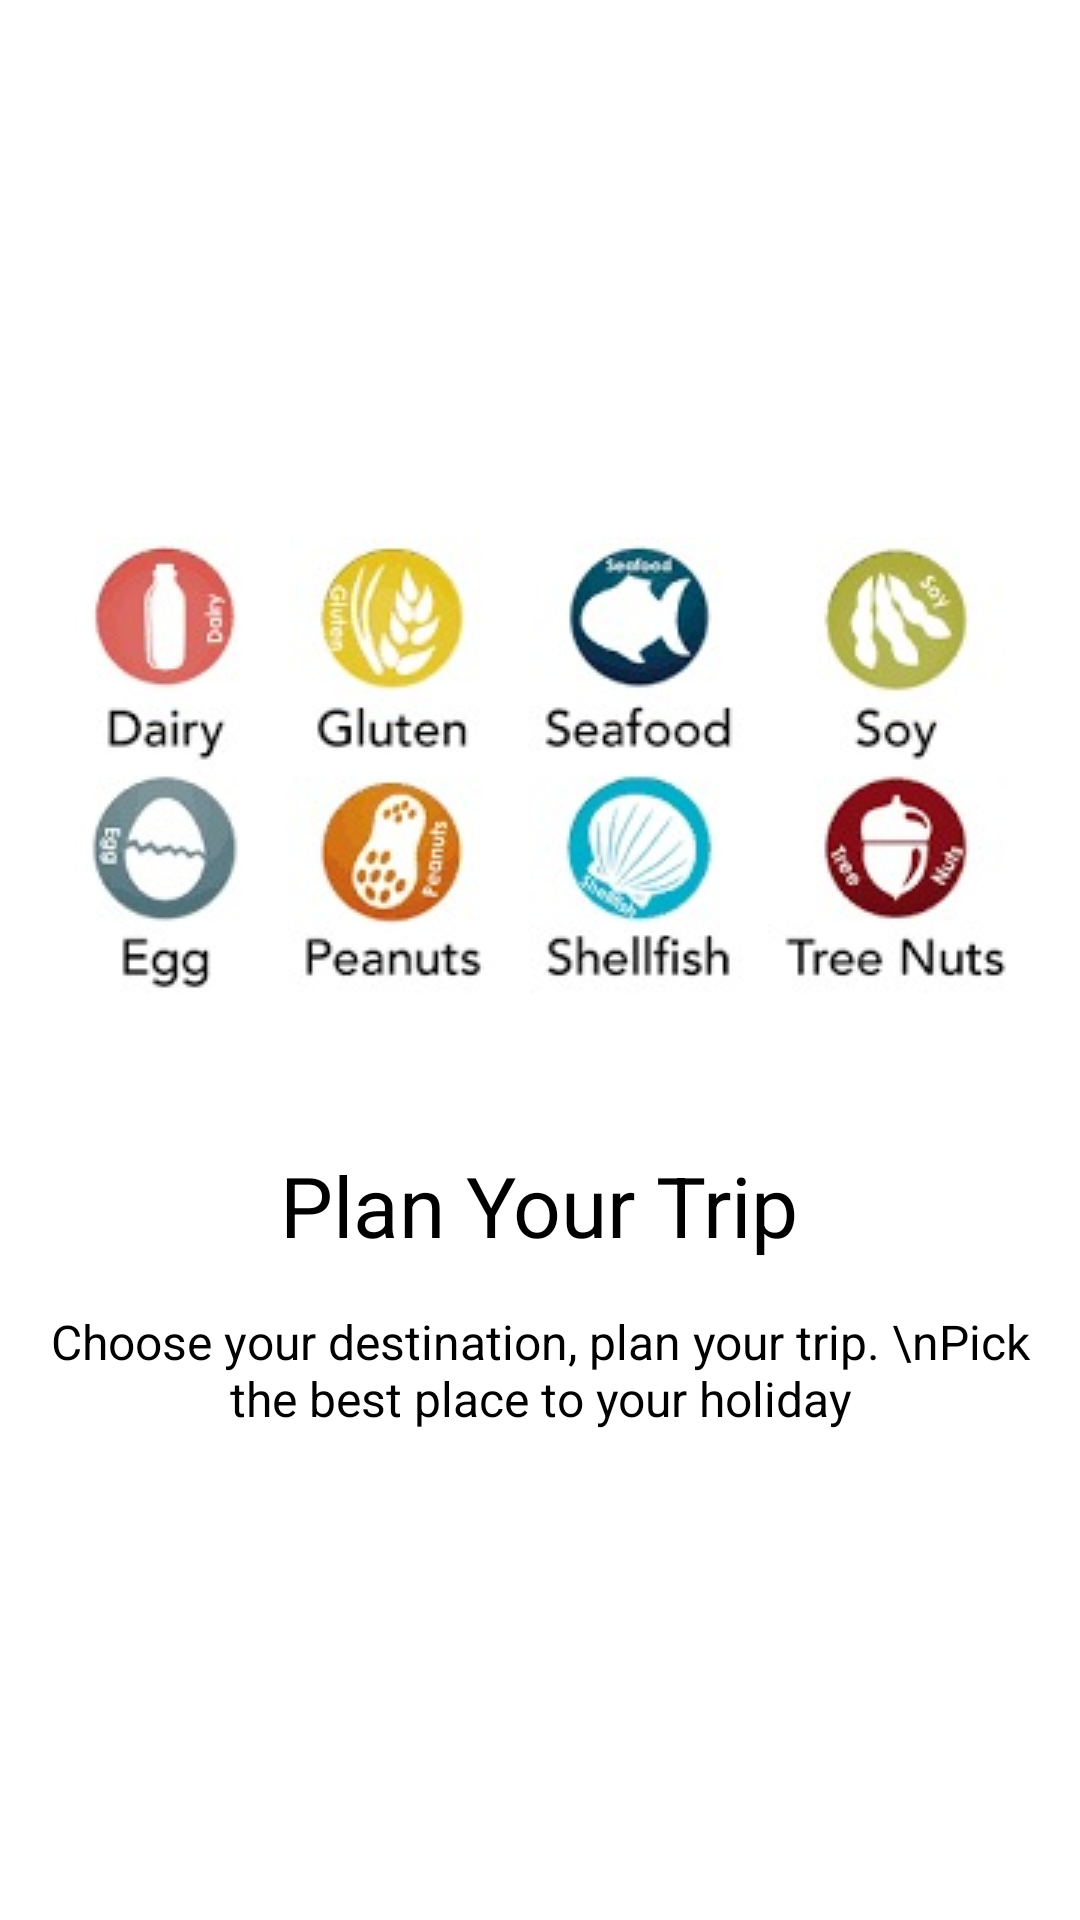

This screen was rendered from an Android layout file. Write that file and the resources it references.
<!-- AndroidManifest.xml: application theme Theme.Workit -->
<!-- res/layout/layout_screen.xml -->
<?xml version="1.0" encoding="utf-8"?>
<LinearLayout xmlns:android="http://schemas.android.com/apk/res/android"
    android:layout_width="match_parent"
    android:layout_height="match_parent"
    android:gravity="center"
    android:orientation="vertical">

    <ImageView
        android:id="@+id/img_intro"
        android:layout_marginTop="16dp"
        android:src="@drawable/on2"
        android:layout_width="match_parent"
        android:layout_height="wrap_content"/>

    <TextView
        android:id="@+id/tv_title"
        android:layout_marginTop="50dp"
        android:text="Plan Your Trip"
        android:textAlignment="center"
        android:textColor="@color/black"
        android:textSize="28dp"
        style="bold"
        android:layout_width="wrap_content"
        android:layout_height="wrap_content"/>

    <TextView
        android:id="@+id/tv_description"
        android:layout_marginTop="16dp"
        android:layout_marginLeft="5dp"
        android:layout_marginRight="5dp"
        android:text="Choose your destination, plan your trip. \nPick the best place to your holiday"
        android:textAlignment="center"
        android:textColor="@color/black"
        android:textSize="16dp"
        android:layout_width="wrap_content"
        android:layout_height="wrap_content"/>

</LinearLayout>
<!-- resources referenced by this layout -->
<resources>
  <!-- drawable on2: jpeg bitmap (drawable, 19787 bytes) -->
  <style name="Theme.Workit" parent="Theme.MaterialComponents.DayNight.NoActionBar">
          
          <item name="colorPrimary">#FB9101</item>
          <item name="colorPrimaryVariant">@color/purple_700</item>
          <item name="colorOnPrimary">@color/white</item>
          
          <item name="colorSecondary">@color/teal_200</item>
          <item name="colorSecondaryVariant">@color/teal_700</item>
          <item name="colorOnSecondary">@color/black</item>
          
          <item name="android:statusBarColor" tools:targetApi="l">?attr/colorPrimaryVariant</item>
          
      </style>
  <!-- not gathered from this repository: default colours our renderer supplied (Android Studio template values) -->
  <color name="purple_700">#FF3700B3</color>
  <color name="teal_200">#FF03DAC5</color>
  <color name="teal_700">#FF018786</color>
  <color name="black">#FF000000</color>
  <color name="white">#FFFFFFFF</color>
</resources>
